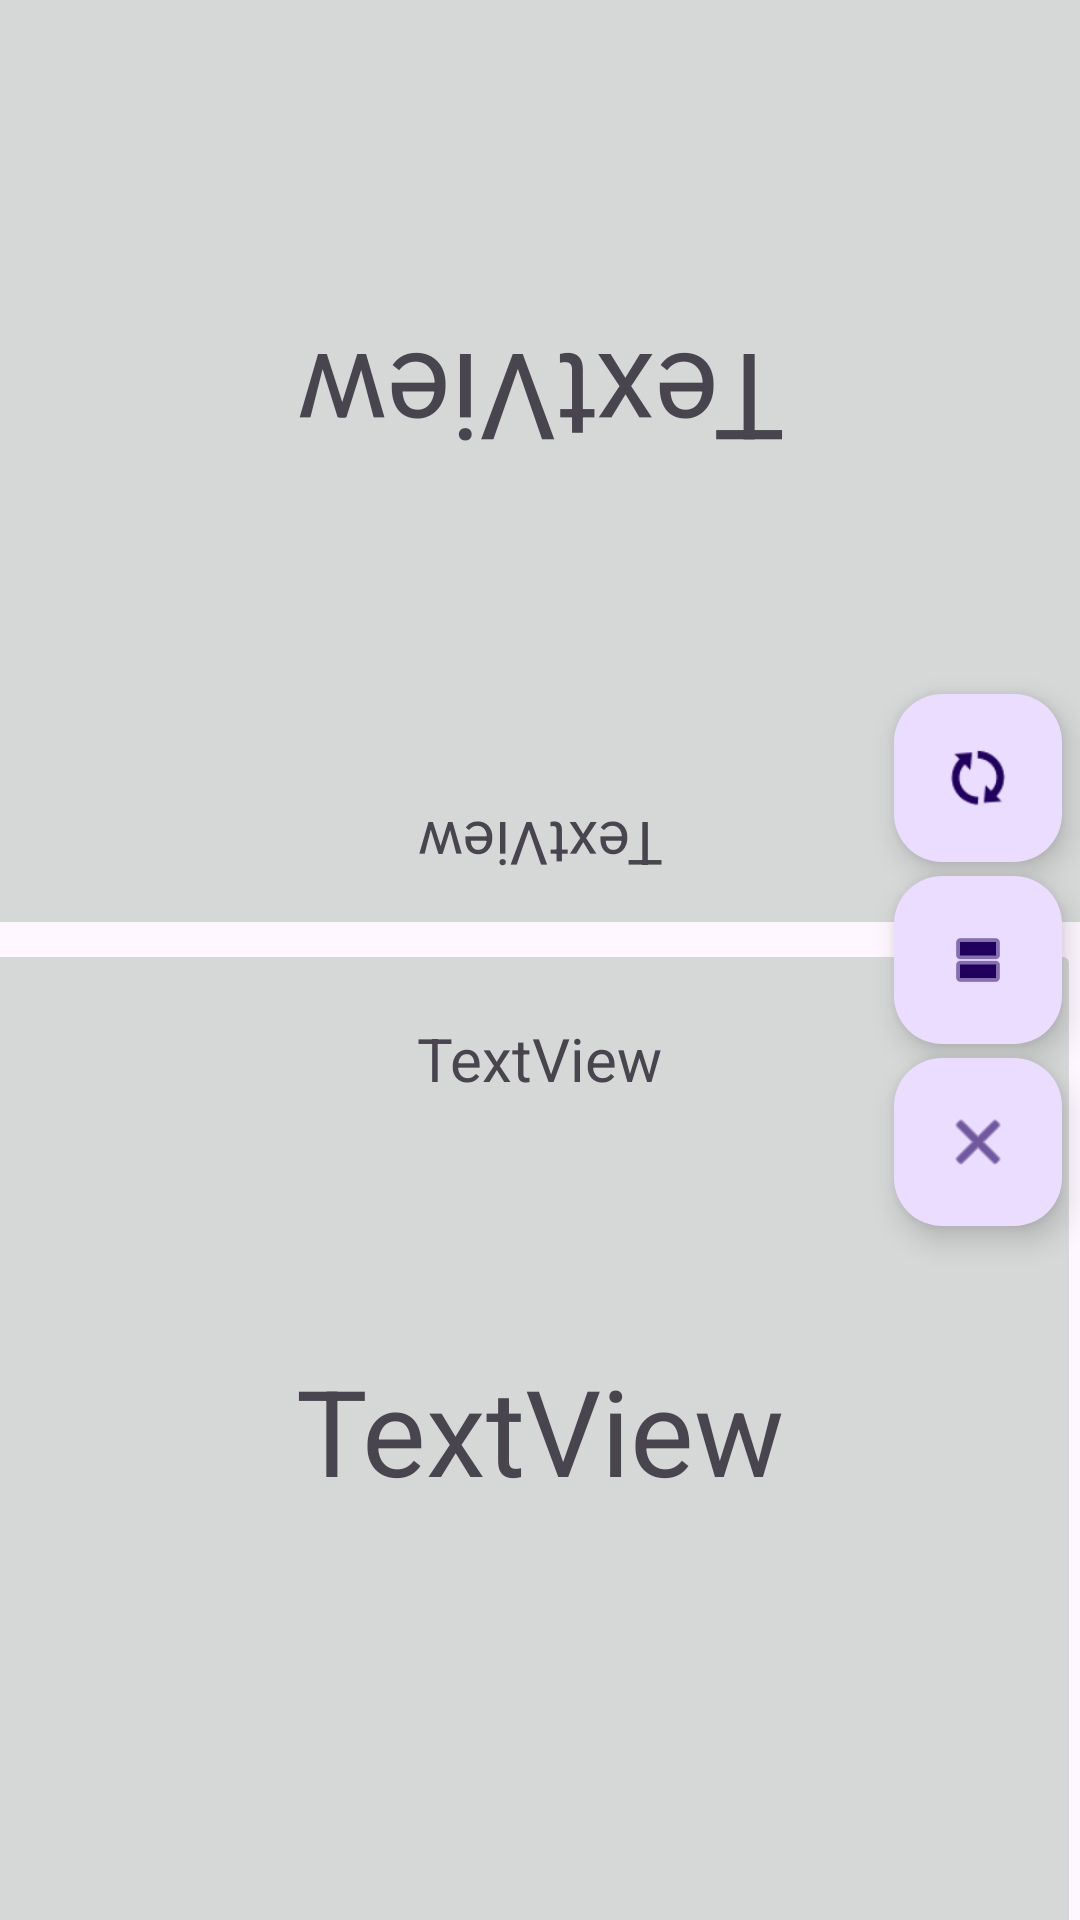

Produce the Android XML layout that renders to this screen, including the resource entries it uses.
<!-- AndroidManifest.xml: application theme Theme.ShakkiKello -->
<!-- res/layout/peli_ikkuna.xml -->
<?xml version="1.0" encoding="utf-8"?>

<androidx.constraintlayout.widget.ConstraintLayout xmlns:android="http://schemas.android.com/apk/res/android"
    xmlns:app="http://schemas.android.com/apk/res-auto"
    xmlns:tools="http://schemas.android.com/tools"
    android:id="@+id/PlayStop"
    android:layout_width="match_parent"
    android:layout_height="match_parent"
    android:onClick="handlePlayStop">

    <ImageButton
        android:id="@+id/painike1"
        android:layout_width="414dp"
        android:layout_height="359dp"
        android:layout_marginStart="1dp"
        android:onClick="pelaaja1Painike"
        app:layout_constraintBottom_toTopOf="@+id/painike2"
        app:layout_constraintEnd_toEndOf="parent"
        app:layout_constraintHorizontal_bias="0.75"
        app:layout_constraintStart_toStartOf="parent"
        app:layout_constraintTop_toTopOf="parent"
        app:srcCompat="@drawable/painike" />

    <ImageButton
        android:id="@+id/painike2"
        android:layout_width="412dp"
        android:layout_height="372dp"
        android:layout_marginStart="1dp"
        android:layout_marginBottom="1dp"
        android:onClick="pelaaja2Painike"
        app:layout_constraintBottom_toBottomOf="parent"
        app:layout_constraintEnd_toEndOf="parent"
        app:layout_constraintHorizontal_bias="1.0"
        app:layout_constraintStart_toStartOf="parent"
        app:layout_constraintTop_toBottomOf="@+id/painike1"
        app:srcCompat="@drawable/painike" />

    <com.google.android.material.floatingactionbutton.FloatingActionButton
        android:id="@+id/pysayta"
        android:layout_width="wrap_content"
        android:layout_height="wrap_content"
        android:clickable="true"
        android:onClick="handlePysayta"
        android:rotation="90"
        app:layout_constraintBottom_toBottomOf="parent"
        app:layout_constraintEnd_toEndOf="parent"
        app:layout_constraintHorizontal_bias="0.98"
        app:layout_constraintStart_toStartOf="parent"
        app:layout_constraintTop_toTopOf="parent"
        app:srcCompat="@android:drawable/ic_media_pause" />

    <com.google.android.material.floatingactionbutton.FloatingActionButton
        android:id="@+id/alkuun"
        android:layout_width="wrap_content"
        android:layout_height="wrap_content"
        android:clickable="true"
        android:onClick="handleAlkuun"
        android:rotation="90"
        app:layout_constraintBottom_toTopOf="@+id/pysayta"
        app:layout_constraintEnd_toEndOf="parent"
        app:layout_constraintHorizontal_bias="0.98"
        app:layout_constraintStart_toStartOf="parent"
        app:layout_constraintTop_toTopOf="parent"
        app:layout_constraintVertical_bias="0.98"
        app:srcCompat="@android:drawable/ic_popup_sync" />

    <com.google.android.material.floatingactionbutton.FloatingActionButton
        android:id="@+id/poistu"
        android:layout_width="wrap_content"
        android:layout_height="wrap_content"
        android:clickable="true"
        android:onClick="handlePoistu"
        app:layout_constraintBottom_toBottomOf="parent"
        app:layout_constraintEnd_toEndOf="parent"
        app:layout_constraintHorizontal_bias="0.98"
        app:layout_constraintStart_toStartOf="parent"
        app:layout_constraintTop_toBottomOf="@+id/pysayta"
        app:layout_constraintVertical_bias="0.01999998"
        app:srcCompat="@android:drawable/ic_menu_close_clear_cancel" />

    <TextView
        android:id="@+id/ajastinP1"
        android:layout_width="wrap_content"
        android:layout_height="wrap_content"
        android:rotation="180"
        android:text="TextView"
        android:textSize="40sp"
        app:layout_constraintBottom_toTopOf="@+id/painike2"
        app:layout_constraintEnd_toEndOf="parent"
        app:layout_constraintStart_toStartOf="parent"
        app:layout_constraintTop_toTopOf="@+id/painike1" />

    <TextView
        android:id="@+id/ajastinP2"
        android:layout_width="wrap_content"
        android:layout_height="wrap_content"
        android:text="TextView"
        android:textSize="40sp"
        app:layout_constraintBottom_toBottomOf="parent"
        app:layout_constraintEnd_toEndOf="parent"
        app:layout_constraintStart_toStartOf="parent"
        app:layout_constraintTop_toBottomOf="@+id/painike1" />

    <TextView
        android:id="@+id/pikkukello1"
        android:layout_width="wrap_content"
        android:layout_height="wrap_content"
        android:text="TextView"
        android:textSize="20sp"
        app:layout_constraintBottom_toTopOf="@+id/ajastinP2"
        app:layout_constraintEnd_toEndOf="parent"
        app:layout_constraintStart_toStartOf="parent"
        app:layout_constraintTop_toBottomOf="@+id/painike1"
        app:layout_constraintVertical_bias="0.24000001" />

    <TextView
        android:id="@+id/pikkukello2"
        android:layout_width="wrap_content"
        android:layout_height="wrap_content"
        android:rotation="180"
        android:text="TextView"
        android:textSize="20sp"
        app:layout_constraintBottom_toBottomOf="@+id/painike1"
        app:layout_constraintEnd_toEndOf="parent"
        app:layout_constraintStart_toStartOf="parent"
        app:layout_constraintTop_toBottomOf="@+id/ajastinP1"
        app:layout_constraintVertical_bias="0.86" />


</androidx.constraintlayout.widget.ConstraintLayout>
<!-- resources referenced by this layout -->
<resources>
  <style name="Theme.ShakkiKello" parent="Base.Theme.ShakkiKello" />
  <style name="Base.Theme.ShakkiKello" parent="Theme.Material3.DayNight.NoActionBar">
          
          
      </style>
</resources>
